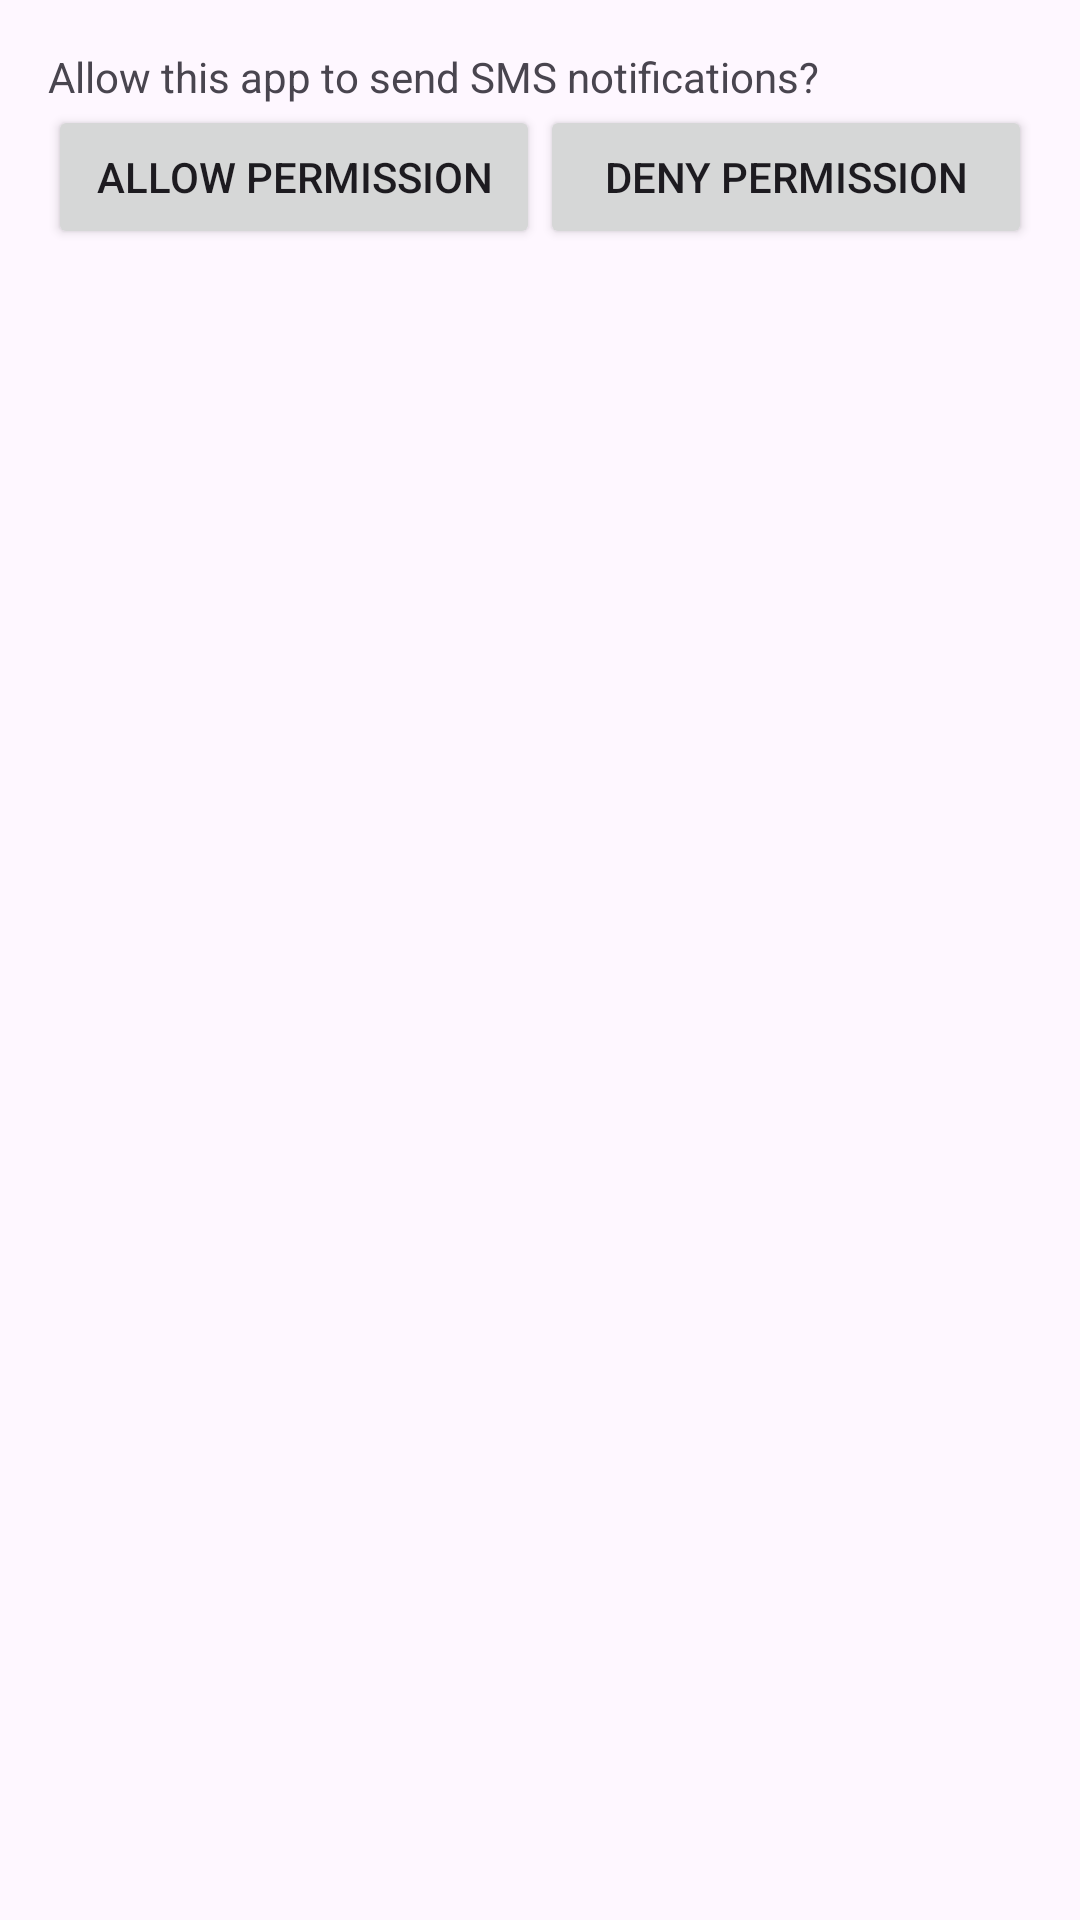

Layout XML and referenced resources for this Android screen:
<!-- AndroidManifest.xml: application theme Theme.RobertHardial_Project2 -->
<!-- res/layout/permissin_dialog.xml -->
<?xml version="1.0" encoding="utf-8"?>
<LinearLayout xmlns:android="http://schemas.android.com/apk/res/android"
    android:layout_width="match_parent"
    android:layout_height="match_parent"
    android:padding="16dp"
    android:orientation="vertical">

    
    <TextView
        android:id="@+id/textViewPrompt"
        android:layout_width="match_parent"
        android:layout_height="wrap_content"
        android:text="Allow this app to send SMS notifications?" />

    
    <LinearLayout
        android:layout_width="match_parent"
        android:layout_height="wrap_content"
        android:orientation="horizontal">

        <Button
            android:id="@+id/buttonAcceptPermission"
            android:layout_width="0dp"
            android:layout_height="wrap_content"
            android:layout_weight="1"
            android:text="Allow Permission" />

        <Button
            android:id="@+id/buttonDenyPermission"
            android:layout_width="0dp"
            android:layout_height="wrap_content"
            android:layout_weight="1"
            android:text="Deny Permission" />
    </LinearLayout>


</LinearLayout>
<!-- resources referenced by this layout -->
<resources>
  <style name="Theme.RobertHardial_Project2" parent="Base.Theme.RobertHardial_Project2" />
  <style name="Base.Theme.RobertHardial_Project2" parent="Theme.Material3.DayNight.NoActionBar">
          
          
      </style>
</resources>
